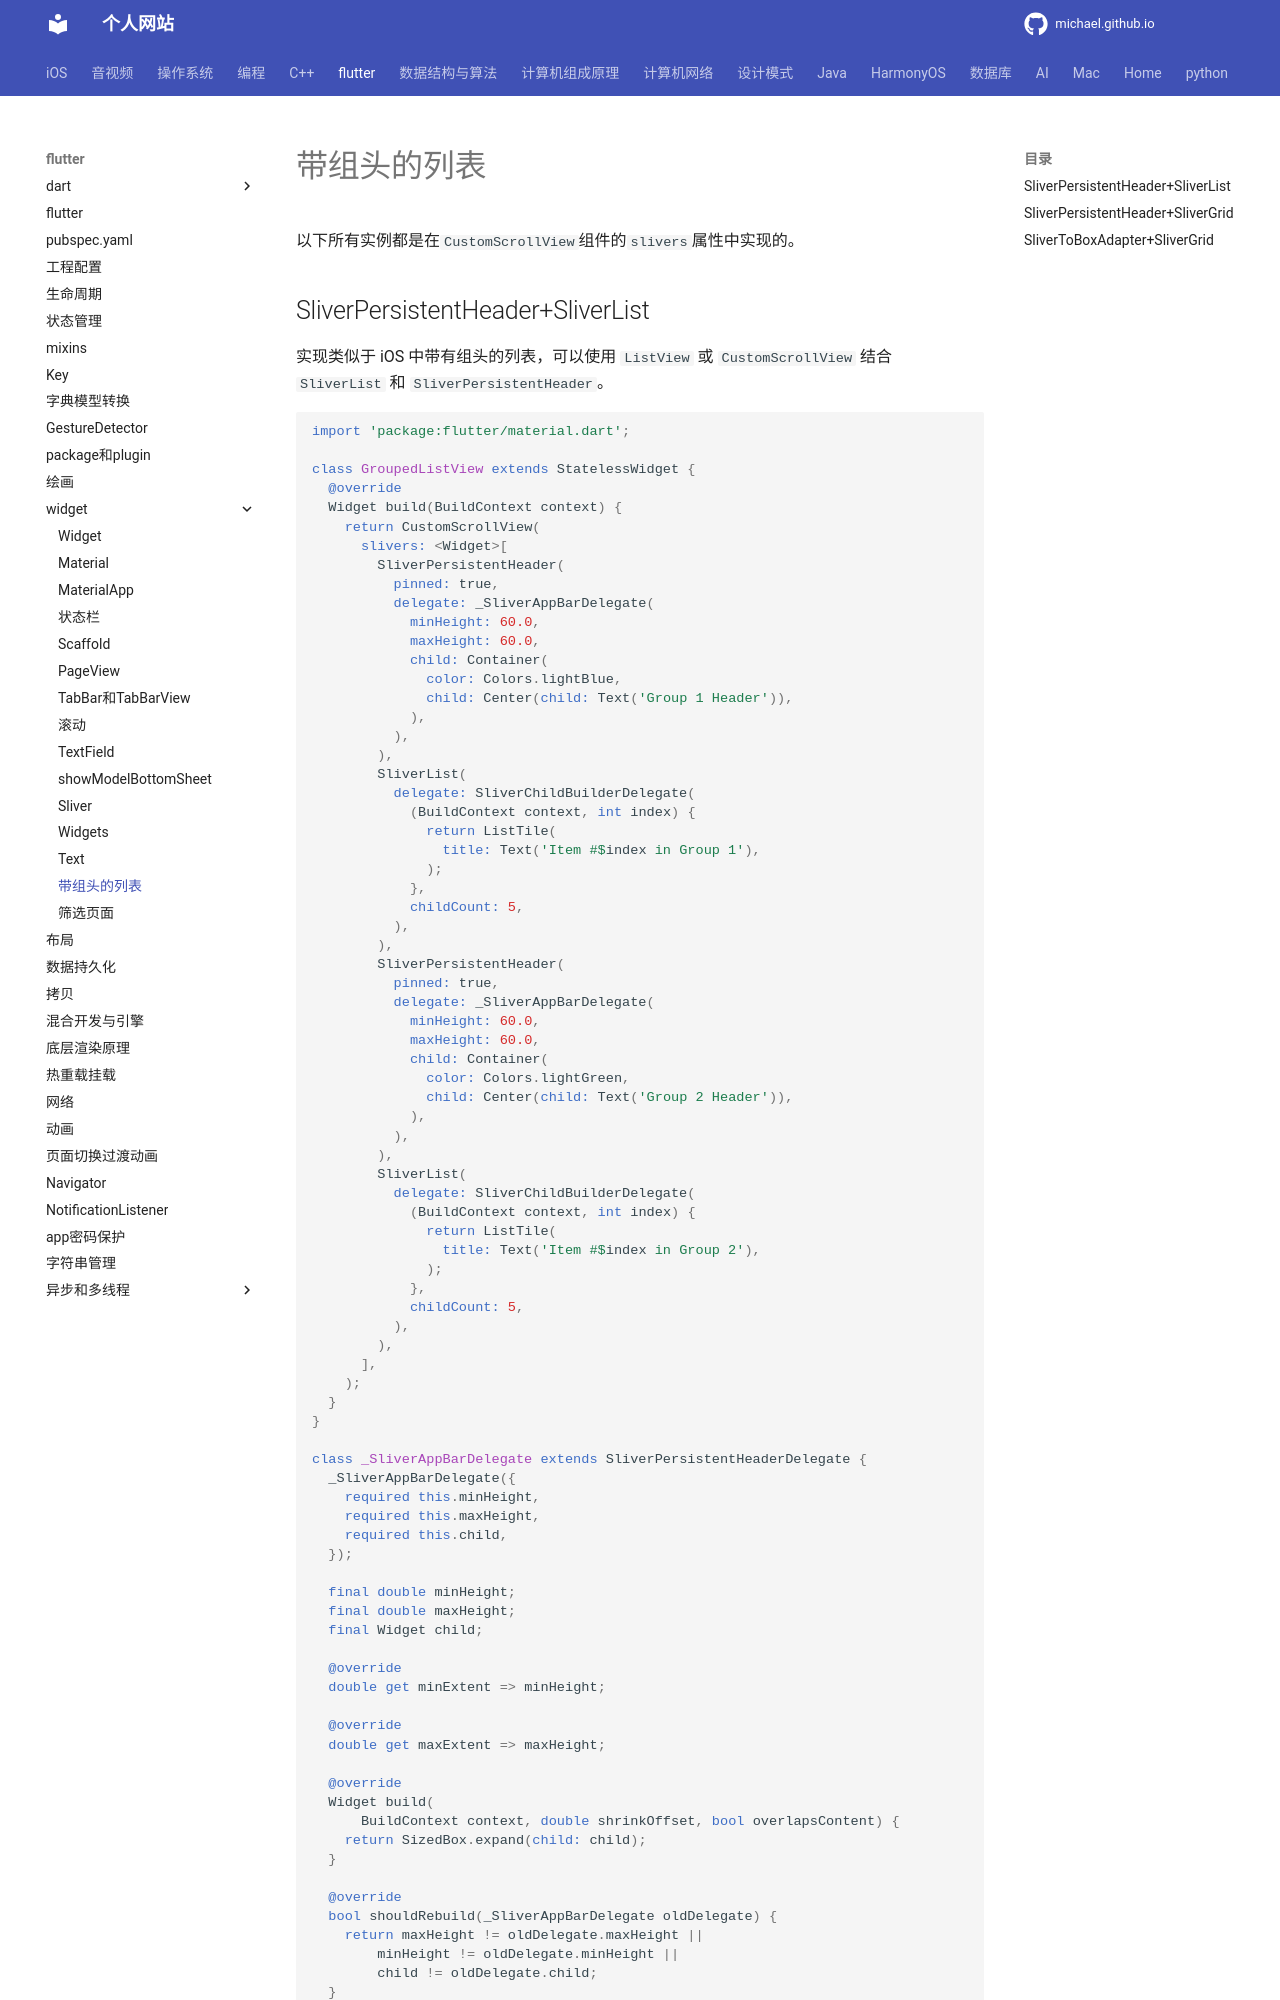

repository: michaelssman/michaelssman.github.io · page: flutter/widget/带组头列表/index.html · generator: mkdocs

# 带组头的列表

以下所有实例都是在`CustomScrollView`组件的`slivers`属性中实现的。

## SliverPersistentHeader+SliverList

实现类似于 iOS 中带有组头的列表，可以使用 `ListView` 或 `CustomScrollView` 结合 `SliverList` 和 `SliverPersistentHeader`。

```dart
import 'package:flutter/material.dart';

class GroupedListView extends StatelessWidget {
  @override
  Widget build(BuildContext context) {
    return CustomScrollView(
      slivers: <Widget>[
        SliverPersistentHeader(
          pinned: true,
          delegate: _SliverAppBarDelegate(
            minHeight: 60.0,
            maxHeight: 60.0,
            child: Container(
              color: Colors.lightBlue,
              child: Center(child: Text('Group 1 Header')),
            ),
          ),
        ),
        SliverList(
          delegate: SliverChildBuilderDelegate(
            (BuildContext context, int index) {
              return ListTile(
                title: Text('Item #$index in Group 1'),
              );
            },
            childCount: 5,
          ),
        ),
        SliverPersistentHeader(
          pinned: true,
          delegate: _SliverAppBarDelegate(
            minHeight: 60.0,
            maxHeight: 60.0,
            child: Container(
              color: Colors.lightGreen,
              child: Center(child: Text('Group 2 Header')),
            ),
          ),
        ),
        SliverList(
          delegate: SliverChildBuilderDelegate(
            (BuildContext context, int index) {
              return ListTile(
                title: Text('Item #$index in Group 2'),
              );
            },
            childCount: 5,
          ),
        ),
      ],
    );
  }
}

class _SliverAppBarDelegate extends SliverPersistentHeaderDelegate {
  _SliverAppBarDelegate({
    required this.minHeight,
    required this.maxHeight,
    required this.child,
  });

  final double minHeight;
  final double maxHeight;
  final Widget child;

  @override
  double get minExtent => minHeight;

  @override
  double get maxExtent => maxHeight;

  @override
  Widget build(
      BuildContext context, double shrinkOffset, bool overlapsContent) {
    return SizedBox.expand(child: child);
  }

  @override
  bool shouldRebuild(_SliverAppBarDelegate oldDelegate) {
    return maxHeight != oldDelegate.maxHeight ||
        minHeight != oldDelegate.minHeight ||
        child != oldDelegate.child;
  }
}
```

在这个示例中：
- `CustomScrollView` 用于创建一个可滚动的视图。
- `SliverPersistentHeader` 用于创建固定的组头。
- `SliverList` 用于创建每个组中的列表项。
